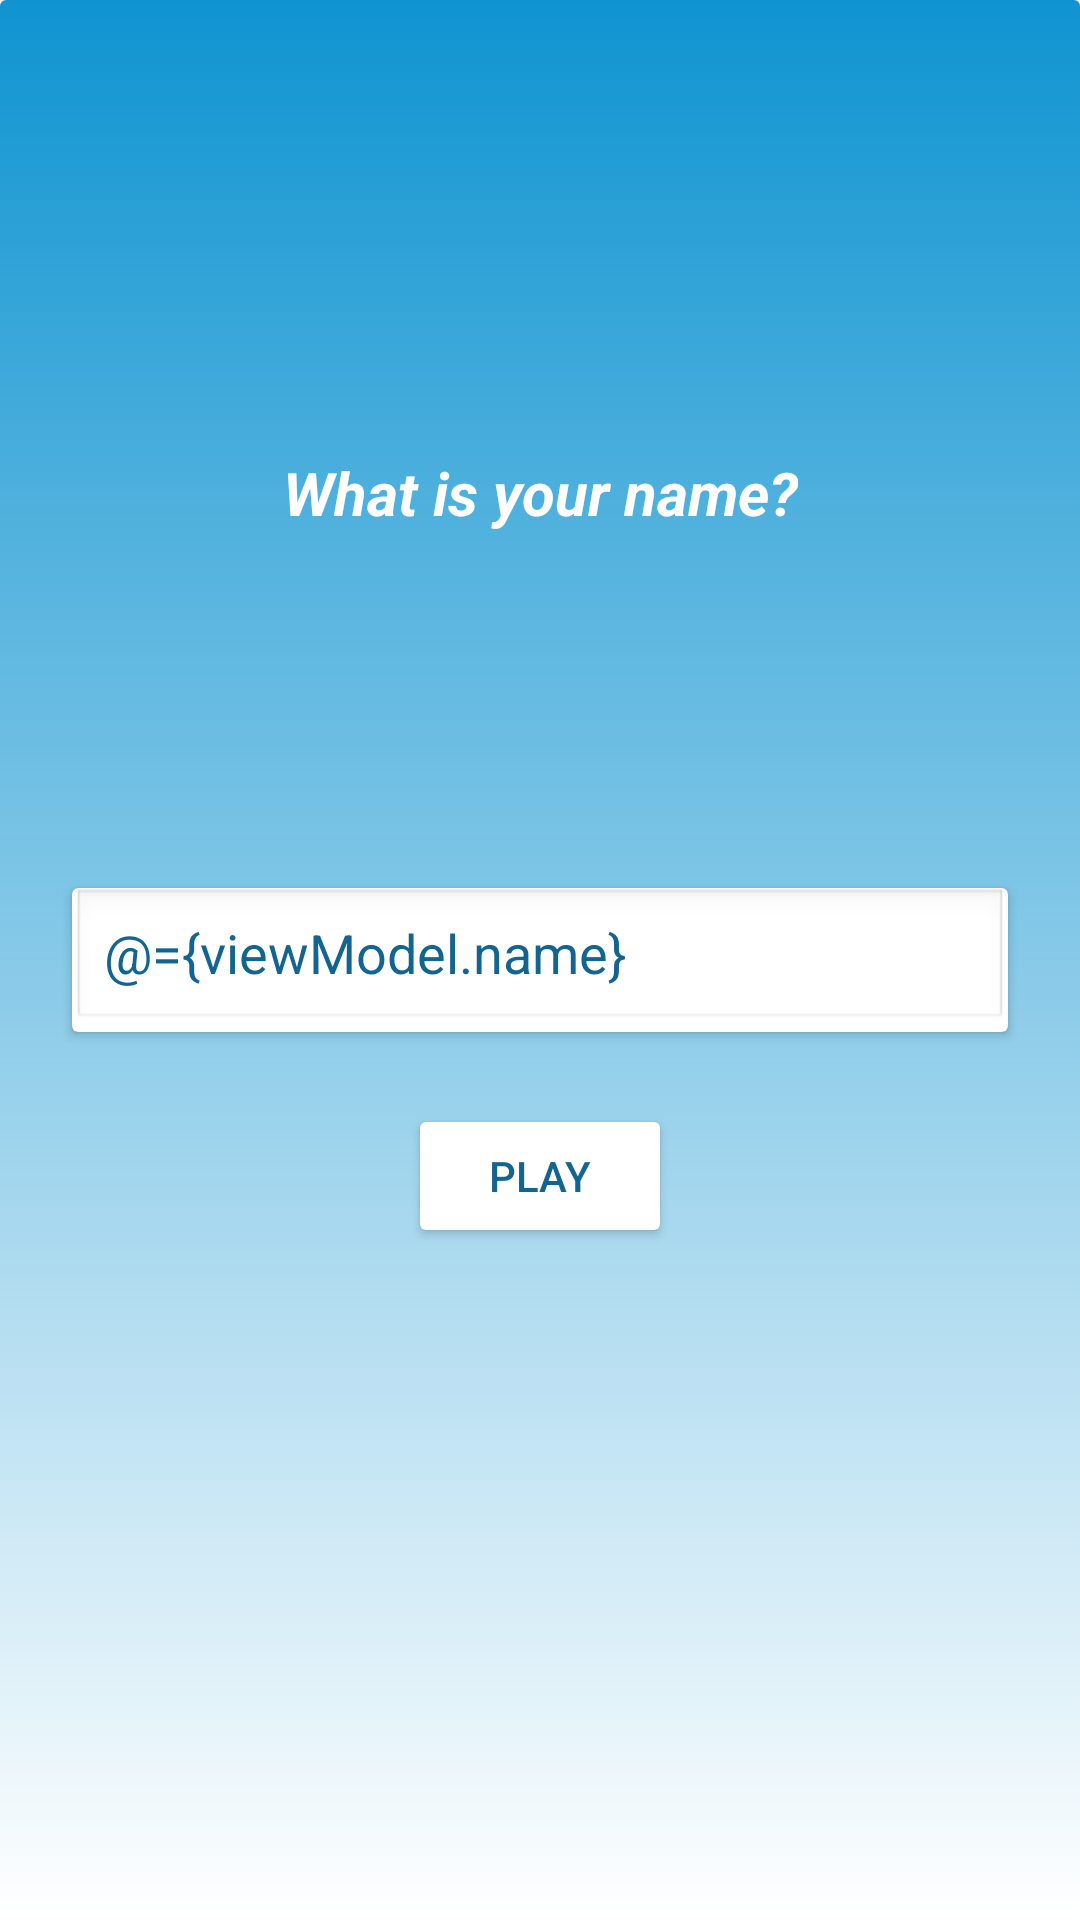

Here is an Android app screen rendered from its layout file. Give the layout XML and the strings, colors and styles it references.
<!-- AndroidManifest.xml: application theme Theme.FlagQuizApp -->
<!-- res/layout/fragment_options.xml -->
<?xml version="1.0" encoding="utf-8"?>
<layout xmlns:android="http://schemas.android.com/apk/res/android"
    xmlns:app="http://schemas.android.com/apk/res-auto"
    xmlns:tools="http://schemas.android.com/tools">

    <data>
        <variable
            name="viewModel"
            type="com.example.flagquizapp.play.options.OptionsViewModel" />
    </data>

    <androidx.constraintlayout.widget.ConstraintLayout
        android:id="@+id/constraintLayout"
        android:layout_width="match_parent"
        android:layout_height="match_parent"
        tools:context=".play.options.OptionsFragment">

        <TextView
            android:id="@+id/tvTextAbove"
            android:layout_width="wrap_content"
            android:layout_height="wrap_content"
            android:layout_marginTop="32dp"
            android:text="@string/options_namePrompt"
            android:textSize="20sp"
            android:textStyle="bold|italic"
            app:layout_constraintBottom_toTopOf="@+id/cardView"
            app:layout_constraintEnd_toEndOf="parent"
            app:layout_constraintStart_toStartOf="parent"
            app:layout_constraintTop_toTopOf="parent" />

        <androidx.cardview.widget.CardView
            android:id="@+id/cardView"
            android:layout_width="match_parent"
            android:layout_height="wrap_content"
            android:layout_marginStart="24dp"
            android:layout_marginEnd="24dp"
            app:layout_constraintBottom_toBottomOf="parent"
            app:layout_constraintEnd_toEndOf="parent"
            app:layout_constraintStart_toStartOf="parent"
            app:layout_constraintTop_toTopOf="parent">

            <EditText
                android:id="@+id/editTextName"
                android:layout_width="match_parent"
                android:layout_height="wrap_content"
                android:background="@android:drawable/edit_text"
                android:backgroundTintMode="src_over"
                android:ems="10"
                android:hint="..."
                android:inputType="textPersonName"
                android:text="@={viewModel.name}"
                android:textColorHint="@color/blue" />

        </androidx.cardview.widget.CardView>

        <Button
            android:id="@+id/btnPlay"
            android:layout_width="wrap_content"
            android:layout_height="wrap_content"
            android:layout_marginTop="24dp"
            android:backgroundTint="@color/white"
            android:onClick="@{() -> viewModel.btnClickPlay()}"
            android:text="@string/options_btnPlay"
            android:textColor="@color/blue"
            app:layout_constraintEnd_toEndOf="parent"
            app:layout_constraintStart_toStartOf="parent"
            app:layout_constraintTop_toBottomOf="@+id/cardView" />

    </androidx.constraintlayout.widget.ConstraintLayout>
</layout>
<!-- resources referenced by this layout -->
<resources>
  <color name="blue">#FF136591</color>
  <color name="white">#FFFFFFFF</color>
  <string name="options_btnPlay">Play</string>
  <string name="options_namePrompt">What is your name?</string>
  <style name="Theme.FlagQuizApp" parent="Theme.MaterialComponents.DayNight.DarkActionBar">
          
          <item name="colorPrimary">@color/darkblue</item>
          <item name="colorPrimaryVariant">@color/blue</item>
          <item name="colorOnPrimary">@color/white</item>
          
          <item name="colorSecondary">@color/teal_200</item>
          <item name="colorSecondaryVariant">@color/teal_700</item>
          <item name="colorOnSecondary">@color/white</item>
          
          <item name="android:statusBarColor">@color/darkblue</item>
          <item name="android:windowBackground">@drawable/bluebackground_gradient</item>
          
          <item name="android:textColorPrimary">@color/blue</item>
          <item name="android:textColorSecondary">@color/blue</item>
          <item name="android:textColorTertiary">@color/white</item>
          <item name="colorAccent">@android:color/white</item>
          <item name="actionOverflowButtonStyle">@style/deleteColor</item>
      </style>
  <color name="darkblue">#0B4868</color>
  <color name="teal_200">#FF03DAC5</color>
  <color name="teal_700">#FF018786</color>
  <!-- drawable bluebackground_gradient (drawable) -->
  <?xml version="1.0" encoding="utf-8"?>
  <selector xmlns:android="http://schemas.android.com/apk/res/android">
      <item>
          <shape xmlns:android="http://schemas.android.com/apk/res/android" android:shape="rectangle">
              <gradient
                  android:startColor="#FF0F94D1"
                  android:endColor="#000F94D1"
                  android:angle="270"/>
              <corners android:radius="2dp" />
          </shape>
      </item>
  </selector>
  <style name="deleteColor" parent="Widget.AppCompat.Light.ActionButton">
          <item name="tint">@color/white</item>
      </style>
</resources>
